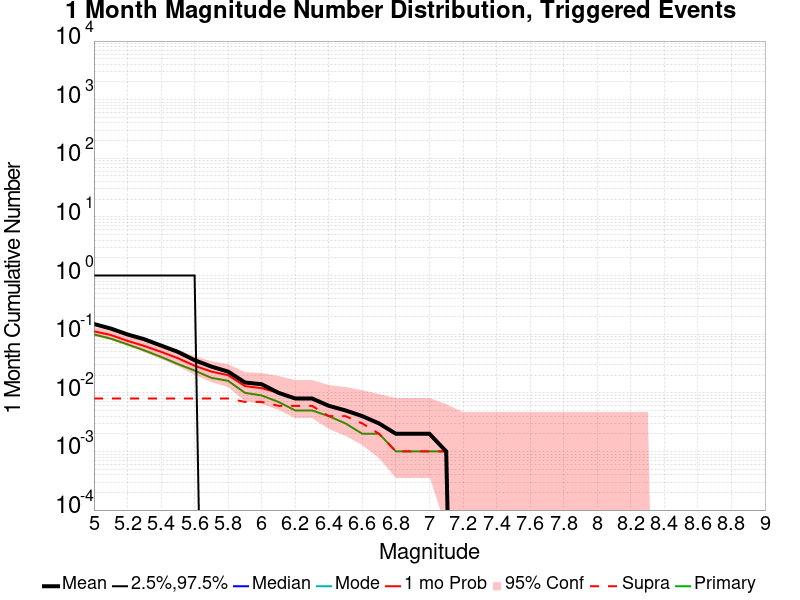

The table this chart was drawn from, first rows:
Mag, Mean, 2.5 %ile, 97.5 %ile, Median, Mode, 1 mo Probability, 1 mo Supra-Seis Prob, Primary Aftershocks Mean
5.0, 0.149, 0.0, 1.0, 0.0, 0.0, 0.112, 0.008, 0.099
5.1, 0.125, 0.0, 1.0, 0.0, 0.0, 0.097, 0.008, 0.084
5.2, 0.099, 0.0, 1.0, 0.0, 0.0, 0.077, 0.008, 0.067
5.3, 0.082, 0.0, 1.0, 0.0, 0.0, 0.063, 0.008, 0.053
5.4, 0.064, 0.0, 1.0, 0.0, 0.0, 0.05, 0.008, 0.041
5.5, 0.05, 0.0, 1.0, 0.0, 0.0, 0.039, 0.008, 0.031
5.6, 0.036, 0.0, 1.0, 0.0, 0.0, 0.029, 0.008, 0.024
5.7, 0.028, 0.0, 0.0, 0.0, 0.0, 0.023, 0.008, 0.018
5.8, 0.023, 0.0, 0.0, 0.0, 0.0, 0.02, 0.008, 0.016
5.9, 0.015, 0.0, 0.0, 0.0, 0.0, 0.013, 0.007, 0.01
6.0, 0.014, 0.0, 0.0, 0.0, 0.0, 0.012, 0.007, 0.009
6.1, 0.01, 0.0, 0.0, 0.0, 0.0, 0.01, 0.006, 0.007
6.2, 0.008, 0.0, 0.0, 0.0, 0.0, 0.008, 0.006, 0.005
6.3, 0.008, 0.0, 0.0, 0.0, 0.0, 0.008, 0.006, 0.005
6.4, 0.006, 0.0, 0.0, 0.0, 0.0, 0.006, 0.004, 0.004
6.5, 0.005, 0.0, 0.0, 0.0, 0.0, 0.005, 0.004, 0.003
6.6, 0.004, 0.0, 0.0, 0.0, 0.0, 0.004, 0.003, 0.002
6.7, 0.003, 0.0, 0.0, 0.0, 0.0, 0.003, 0.002, 0.002
6.8, 0.002, 0.0, 0.0, 0.0, 0.0, 0.002, 0.001, 0.001
6.9, 0.002, 0.0, 0.0, 0.0, 0.0, 0.002, 0.001, 0.001
7.0, 0.002, 0.0, 0.0, 0.0, 0.0, 0.002, 0.001, 0.001
7.1, 0.001, 0.0, 0.0, 0.0, 0.0, 0.001, 0.001, 0.001
7.2, 0.0, 0.0, 0.0, 0.0, 0.0, 0.0, 0.0, 0.0
7.3, 0.0, 0.0, 0.0, 0.0, 0.0, 0.0, 0.0, 0.0
7.4, 0.0, 0.0, 0.0, 0.0, 0.0, 0.0, 0.0, 0.0
7.5, 0.0, 0.0, 0.0, 0.0, 0.0, 0.0, 0.0, 0.0
7.6, 0.0, 0.0, 0.0, 0.0, 0.0, 0.0, 0.0, 0.0
7.7, 0.0, 0.0, 0.0, 0.0, 0.0, 0.0, 0.0, 0.0
7.8, 0.0, 0.0, 0.0, 0.0, 0.0, 0.0, 0.0, 0.0
7.9, 0.0, 0.0, 0.0, 0.0, 0.0, 0.0, 0.0, 0.0
8.0, 0.0, 0.0, 0.0, 0.0, 0.0, 0.0, 0.0, 0.0
8.1, 0.0, 0.0, 0.0, 0.0, 0.0, 0.0, 0.0, 0.0
8.2, 0.0, 0.0, 0.0, 0.0, 0.0, 0.0, 0.0, 0.0
8.3, 0.0, 0.0, 0.0, 0.0, 0.0, 0.0, 0.0, 0.0
8.4, 0.0, 0.0, 0.0, 0.0, 0.0, 0.0, 0.0, 0.0
8.5, 0.0, 0.0, 0.0, 0.0, 0.0, 0.0, 0.0, 0.0
8.6, 0.0, 0.0, 0.0, 0.0, 0.0, 0.0, 0.0, 0.0
8.7, 0.0, 0.0, 0.0, 0.0, 0.0, 0.0, 0.0, 0.0
8.8, 0.0, 0.0, 0.0, 0.0, 0.0, 0.0, 0.0, 0.0
8.9, 0.0, 0.0, 0.0, 0.0, 0.0, 0.0, 0.0, 0.0
9.0, 0.0, 0.0, 0.0, 0.0, 0.0, 0.0, 0.0, 0.0
